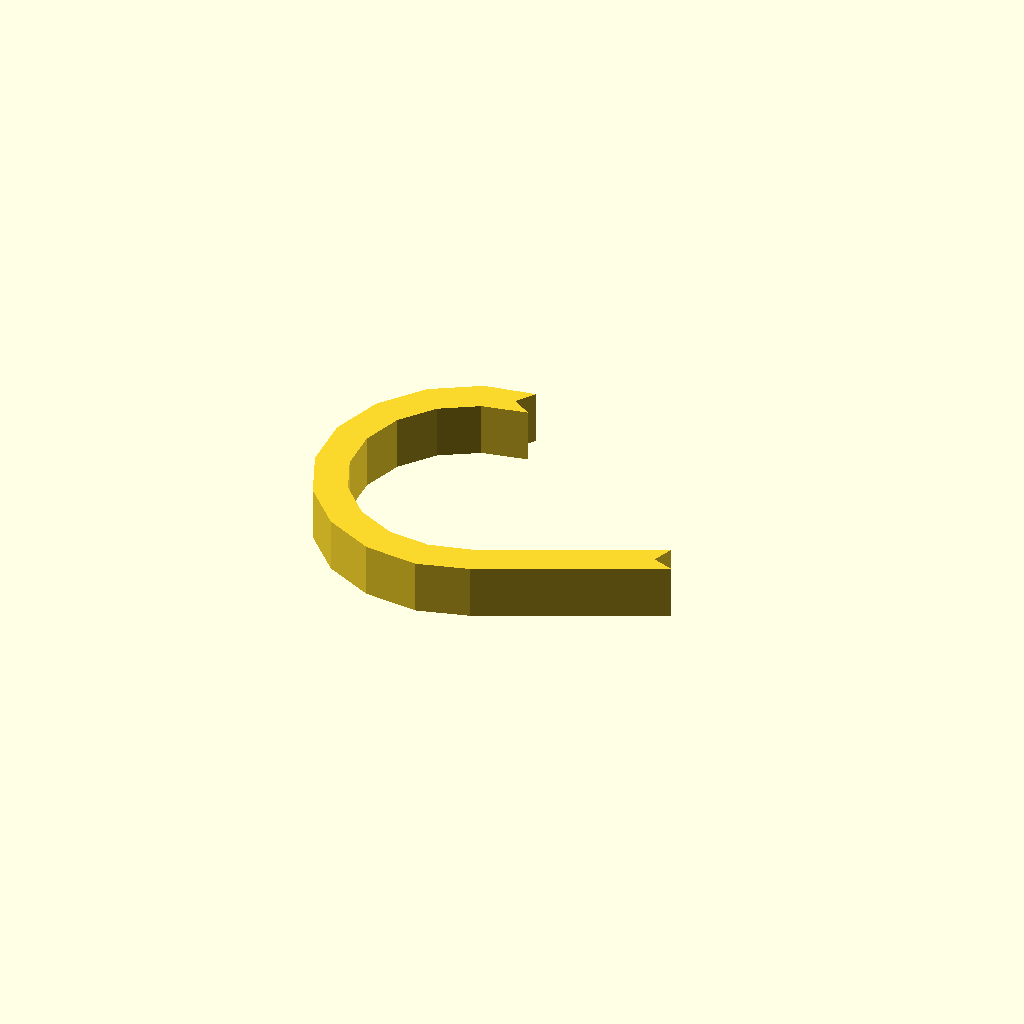
Cell 1: the model at its default parameters.
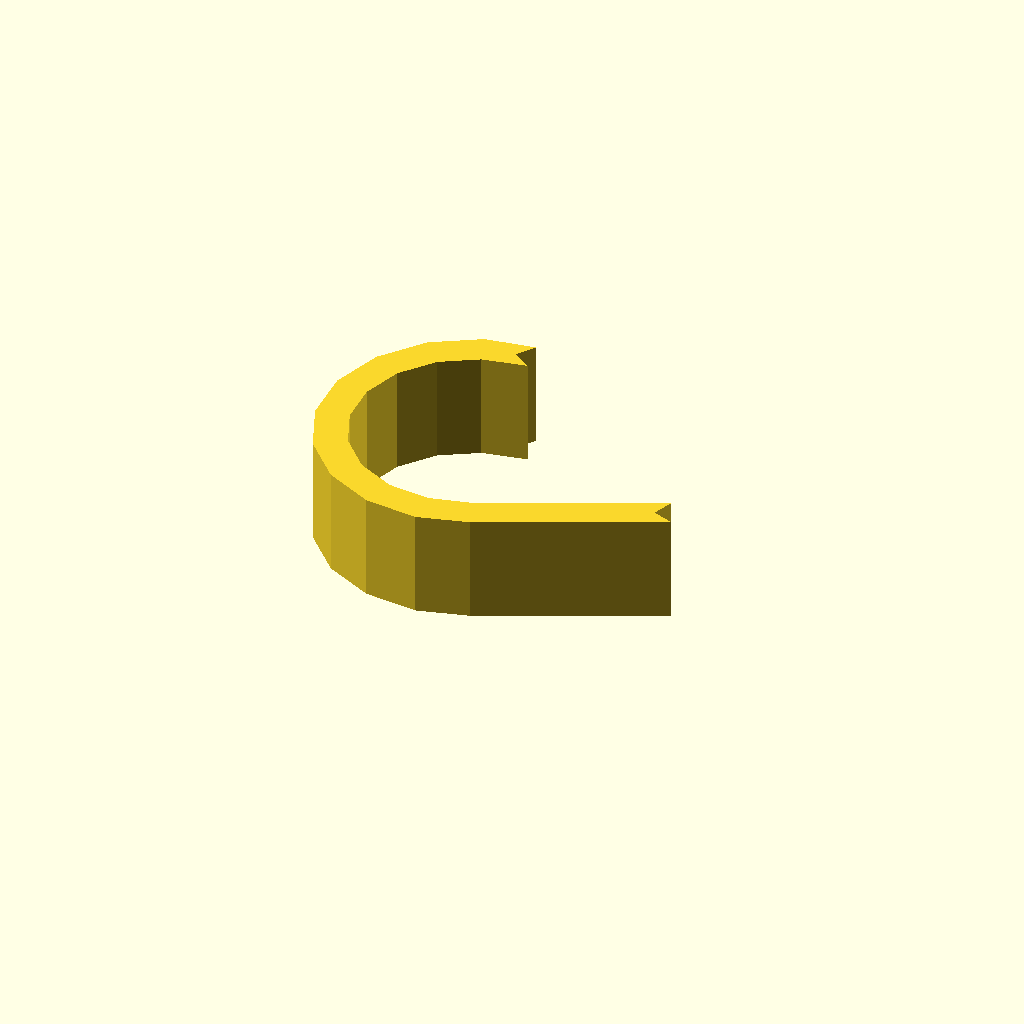
Cell 2 — profile_height set to 24, the other parameters unchanged.
One fixed orthographic camera (rotation 55°, 0°, 25°; colour scheme Cornfield) for every cell.
The OpenSCAD source (optional_data/data/sketch1/hookplates/part_0080.scad):
$fn = 32;

// ----------------------------------------------------------------------
// Hook plate: curl radius 30 mm over 205 degrees, 7 mm thick band
// ----------------------------------------------------------------------

// --- parameters (mm) ---
profile_height = 12;      // extrusion height
profile_points = 26;      // points of the closed outline

profile = [[29.964, 63.01], [32.786, 67.077], [21.593, 65.233], [11.275, 59.094], [3.76, 49.73], [0, 38.328], [0.471, 26.331], [5.114, 15.258], [13.341, 6.513], [24.109, 1.203], [36.055, 0], [47.296, 3.098], [85.631, 21.021], [80.98, 22.714], [82.673, 27.365], [44.878, 9.788], [35.469, 7.45], [26.169, 8.387], [17.786, 12.521], [11.382, 19.329], [7.767, 27.948], [7.401, 37.288], [10.328, 46.164], [16.178, 53.454], [24.211, 58.233], [34.031, 60.188]];  // single closed polygon, 26 points, counter clockwise

// --- the one profile operation ---
linear_extrude(height = profile_height) polygon(points = profile);
Customizer parameters (derived from the source; name, type, default, range or options):
profile_height: number, default 12
profile_points: number, default 26
